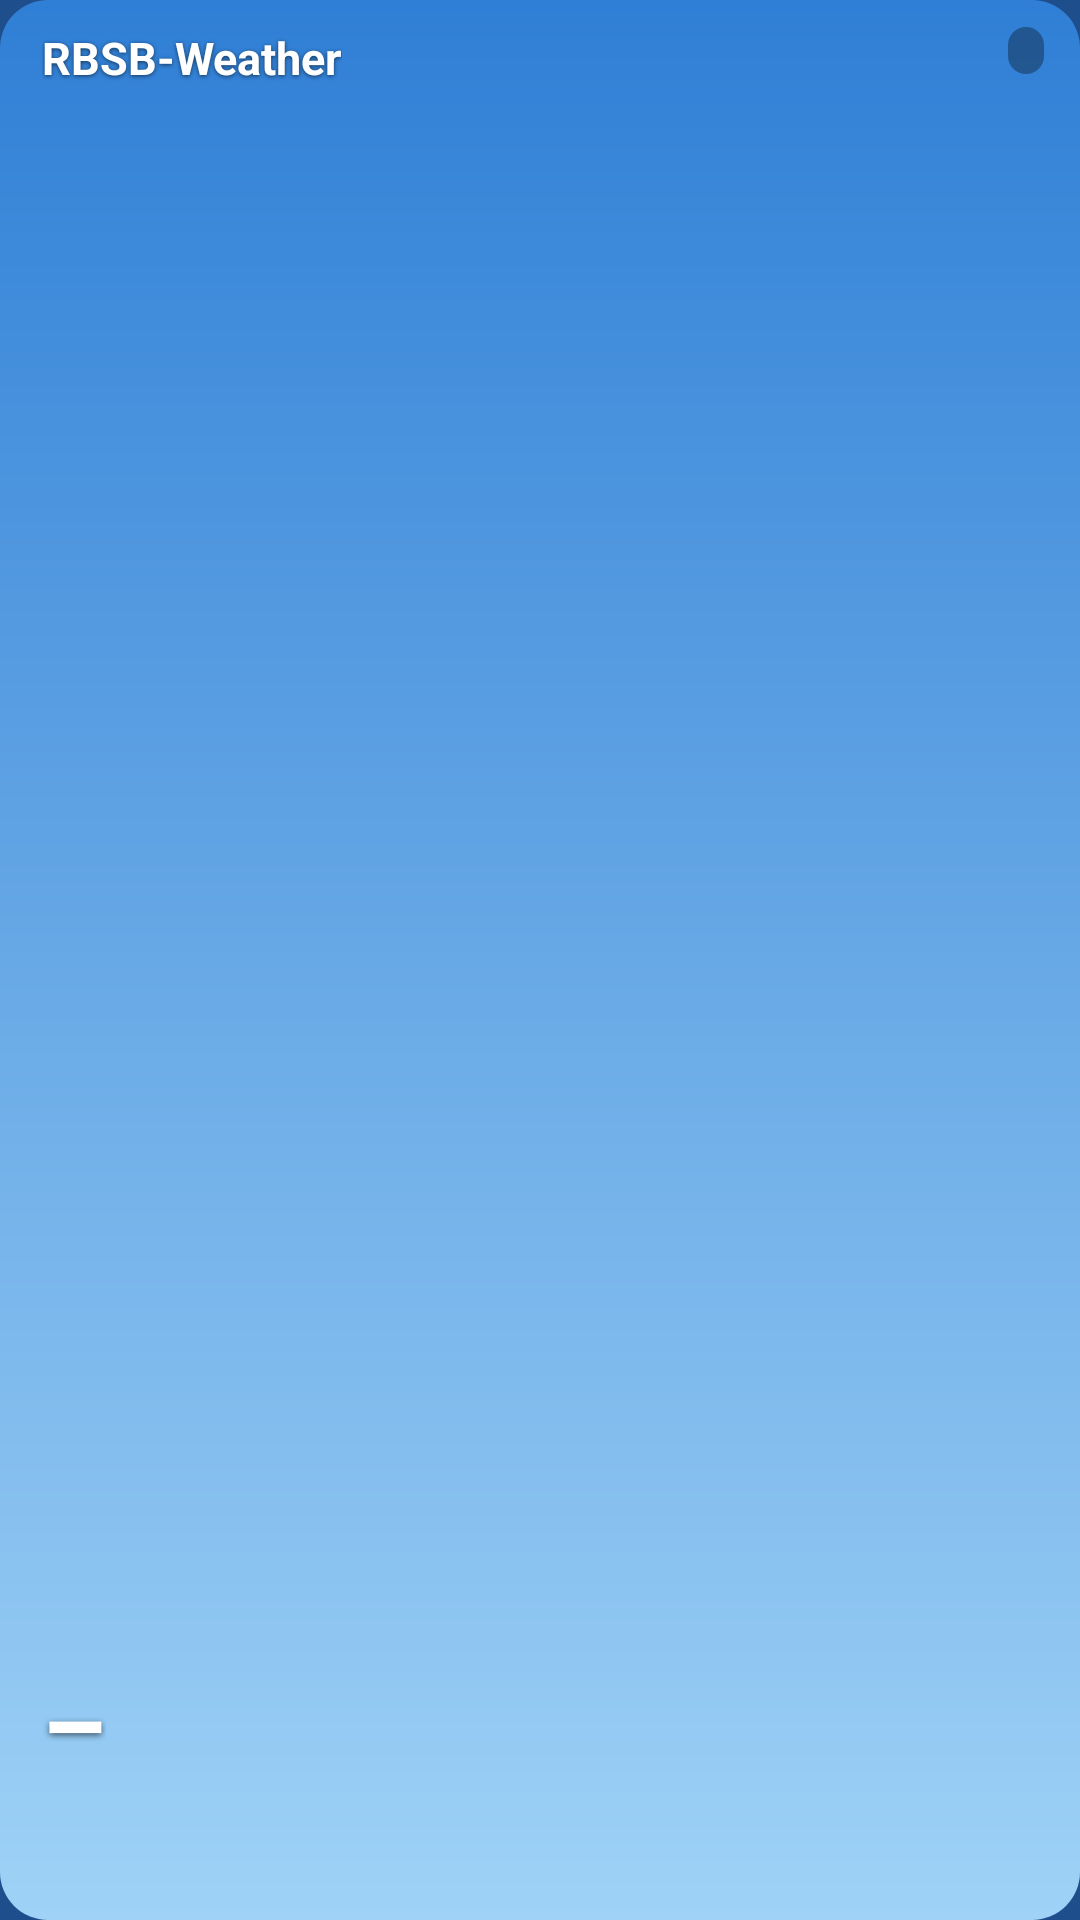

The Android layout XML behind this screen, and the referenced resources:
<!-- AndroidManifest.xml: application theme Theme.RbsbWeather -->
<!-- res/layout/widget_scene.xml -->
<?xml version="1.0" encoding="utf-8"?>
<FrameLayout xmlns:android="http://schemas.android.com/apk/res/android"
    android:id="@+id/widget_root" android:layout_width="match_parent" android:layout_height="match_parent"
    android:background="@drawable/widget_placeholder">
    <ViewFlipper android:id="@+id/w_frames" android:layout_width="match_parent" android:layout_height="match_parent"
        android:flipInterval="150" android:autoStart="true" />
    <LinearLayout android:layout_width="match_parent" android:layout_height="match_parent"
        android:orientation="vertical" android:paddingStart="14dp" android:paddingEnd="12dp"
        android:paddingTop="9dp" android:paddingBottom="10dp">
        <LinearLayout android:layout_width="match_parent" android:layout_height="wrap_content" android:orientation="horizontal">
            <LinearLayout android:layout_width="0dp" android:layout_height="wrap_content" android:layout_weight="1"
                android:orientation="vertical">
                <TextView android:id="@+id/w_place" android:layout_width="wrap_content" android:layout_height="wrap_content"
                    android:textColor="#FFFFFFFF" android:textSize="15sp" android:textStyle="bold" android:maxLines="1"
                    android:ellipsize="end" android:text="RBSB-Weather"
                    android:shadowColor="#99000000" android:shadowDy="1" android:shadowRadius="3" />
                <TextView android:id="@+id/w_source" android:layout_width="wrap_content" android:layout_height="wrap_content"
                    android:textColor="#D9FFFFFF" android:textSize="10sp" android:maxLines="1"
                    android:shadowColor="#99000000" android:shadowDy="1" android:shadowRadius="2" />
                <TextView android:id="@+id/w_alert" android:layout_width="wrap_content" android:layout_height="wrap_content"
                    android:layout_marginTop="3dp" android:paddingStart="5dp" android:paddingEnd="5dp"
                    android:background="#FFF28C28" android:textColor="#FF1F1300" android:textSize="10sp" android:textStyle="bold"
                    android:maxLines="1" android:ellipsize="end" android:visibility="gone" />
            </LinearLayout>
            <TextView android:id="@+id/w_updated" android:layout_width="wrap_content" android:layout_height="wrap_content"
                android:background="@drawable/widget_pill" android:paddingStart="6dp" android:paddingEnd="6dp"
                android:paddingTop="1dp" android:paddingBottom="1dp"
                android:textColor="#EBFFFFFF" android:textSize="10sp" android:maxLines="1" />
        </LinearLayout>
        <FrameLayout android:layout_width="match_parent" android:layout_height="0dp" android:layout_weight="1" />
        <TextView android:id="@+id/w_temp" android:layout_width="wrap_content" android:layout_height="wrap_content"
            android:textColor="#FFFFFFFF" android:textSize="34sp" android:textStyle="bold" android:text="–"
            android:includeFontPadding="false"
            android:shadowColor="#99000000" android:shadowDy="2" android:shadowRadius="5" />
        <TextView android:id="@+id/w_condition" android:layout_width="wrap_content" android:layout_height="wrap_content"
            android:textColor="#FFFFFFFF" android:textSize="13sp" android:maxLines="1" android:ellipsize="end"
            android:shadowColor="#99000000" android:shadowDy="1" android:shadowRadius="3" />
        <TextView android:id="@+id/w_hilo" android:layout_width="wrap_content" android:layout_height="wrap_content"
            android:textColor="#E6FFFFFF" android:textSize="12sp" android:maxLines="1"
            android:shadowColor="#99000000" android:shadowDy="1" android:shadowRadius="3" />
    </LinearLayout>
</FrameLayout>
<!-- resources referenced by this layout -->
<resources>
  <!-- drawable widget_pill (drawable) -->
  <?xml version="1.0" encoding="utf-8"?>
  <shape xmlns:android="http://schemas.android.com/apk/res/android" android:shape="rectangle">
      <solid android:color="#55000000" />
      <corners android:radius="6dp" />
  </shape>
  <!-- drawable widget_placeholder (drawable) -->
  <?xml version="1.0" encoding="utf-8"?>
  <shape xmlns:android="http://schemas.android.com/apk/res/android" android:shape="rectangle">
      <gradient android:startColor="#FF2F7FD6" android:endColor="#FF9FD2F6" android:angle="270" />
      <corners android:radius="16dp" />
  </shape>
  <style name="Theme.RbsbWeather" parent="android:Theme.Material.NoActionBar">
          <item name="android:statusBarColor">@android:color/transparent</item>
          <item name="android:navigationBarColor">@android:color/transparent</item>
          <item name="android:windowBackground">@color/sky_background</item>
      </style>
  <color name="sky_background">#FF1F4E8C</color>
</resources>
